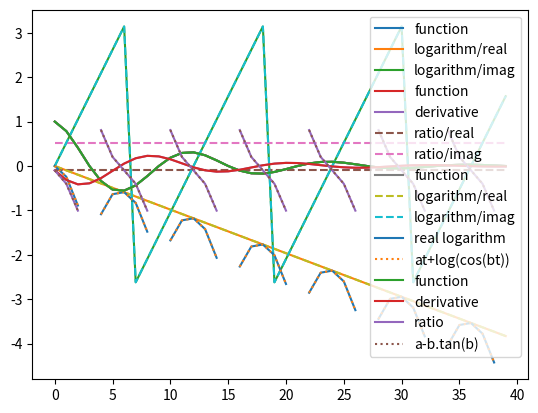

Generate this figure with matplotlib:
# Preparation
import cmath
import matplotlib.pyplot as plt

def calc_euler(euler_omega: complex, t: float) -> complex:
    """Euler foumula"""
    return cmath.e ** (euler_omega * t)

EPSILON=1e-14
def crop_val(v: float, limit: float=1/EPSILON) -> float:
    return v if abs(v) < limit else cmath.nan

# Input values
OMEGA = complex(-cmath.pi/32, cmath.pi/6)
t_range = range(40)
func_vals = [calc_euler(OMEGA, t) for t in t_range]

# Function and logarithm plot
log_vals = [cmath.log(v) for v in func_vals]

plt.plot([v.real for v in func_vals], label='function')
plt.plot([v.real for v in log_vals], label='logarithm/real')
plt.plot([v.imag for v in log_vals], label='logarithm/imag')
plt.legend()
plt.show()

# Function and derivative plot
deriv_vals = [(OMEGA * calc_euler(OMEGA, t)) for t in t_range]

plt.plot([v.real for v in func_vals], label='function')
plt.plot([v.real for v in deriv_vals], label='derivative')
plt.plot([(dv/fv).real for fv,dv in zip(func_vals, deriv_vals)],
        label='ratio/real', linestyle='--')
plt.plot([(dv/fv).imag for fv,dv in zip(func_vals, deriv_vals)],
        label='ratio/imag', linestyle='--')
plt.legend()
plt.show()

# Logarithm of function's real part plot
log_r_vals = [cmath.log(v.real).real for v in func_vals]

crop_at = 30*max(v.real for v in func_vals)
plt.plot([v.real for v in func_vals], label='function')
plt.plot([v.real for v in log_vals], label='logarithm/real', linestyle='--')
plt.plot([v.imag for v in log_vals], label='logarithm/imag', linestyle='--')
plt.plot([crop_val(v, crop_at) for v in log_r_vals], label='real logarithm')
plt.plot([OMEGA.real*t + crop_val(cmath.log(cmath.cos(OMEGA.imag*t)).real, crop_at) for t in t_range],
        label='at+log(cos(bt))', linestyle=':')
plt.legend()
plt.show()

# Ratio between real part of derivative and function plot
plt.plot([v.real for v in func_vals], label='function')
plt.plot([v.real for v in deriv_vals], label='derivative')
plt.plot([crop_val(dv.real/fv.real) for fv,dv in zip(func_vals, deriv_vals)],
        label='ratio')
plt.plot([OMEGA.real - OMEGA.imag*crop_val(cmath.tan(OMEGA.imag*t)).real for t in t_range],
        label='a-b.tan(b)', linestyle=':')
plt.legend()
plt.show()